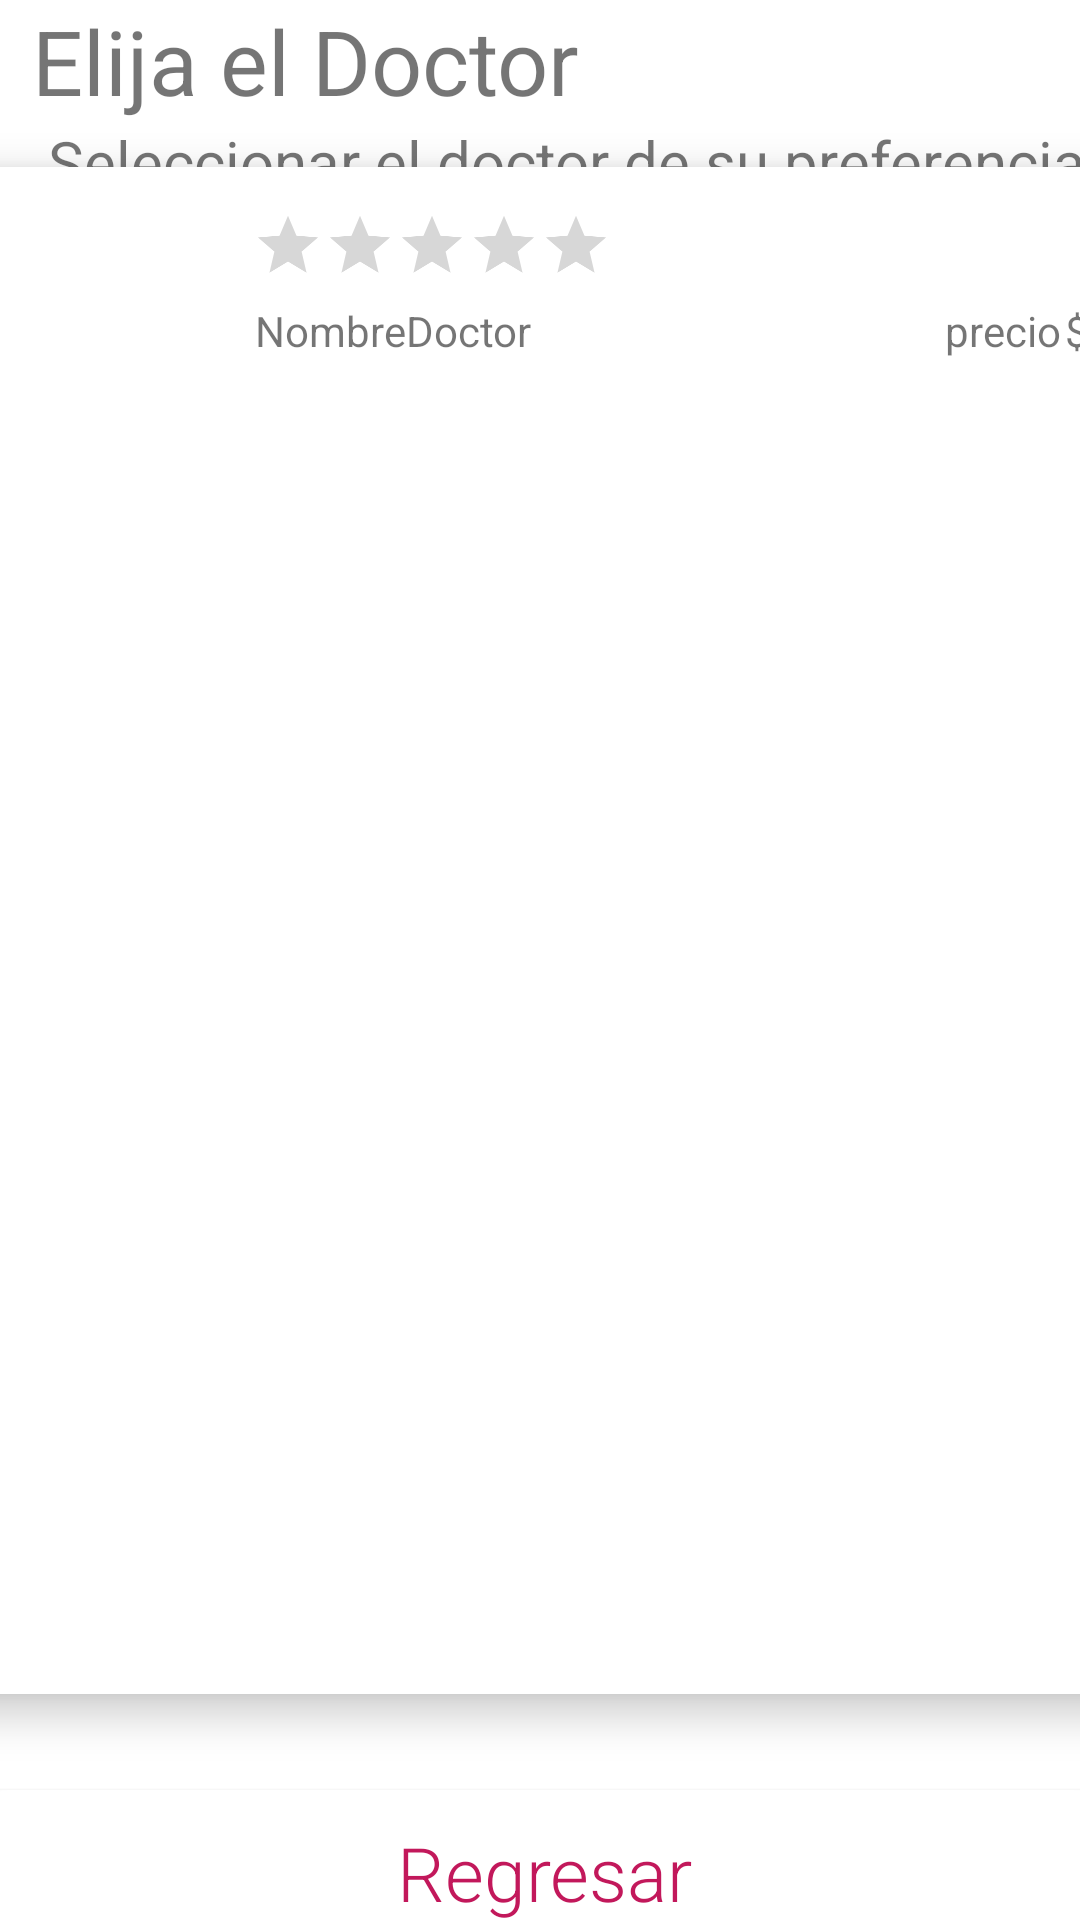

Produce the Android XML layout that renders to this screen, including the resource entries it uses.
<!-- AndroidManifest.xml: application theme AppTheme -->
<!-- res/layout/activity_lista_medicos.xml -->
<?xml version="1.0" encoding="utf-8"?>
<androidx.constraintlayout.widget.ConstraintLayout xmlns:android="http://schemas.android.com/apk/res/android"
    xmlns:app="http://schemas.android.com/apk/res-auto"
    xmlns:tools="http://schemas.android.com/tools"
    android:layout_width="match_parent"
    android:layout_height="match_parent"
    tools:context=".ListaMedicosActivity"
    >

    <Button
        android:id="@+id/btnSiguiente2"
        android:layout_width="380dp"
        android:layout_height="55dp"
        android:background="@drawable/boton_interaccion"
        android:fontFamily="sans-serif-light"
        android:text="Regresar"
        android:textAppearance="@style/TextAppearance.AppCompat.Display4"
        android:textColor="#C2185B"
        android:textSize="25sp"
        app:backgroundTint="@color/white"
        app:layout_constraintBottom_toBottomOf="parent"
        app:layout_constraintEnd_toEndOf="parent"
        app:layout_constraintStart_toStartOf="parent"
        app:layout_constraintTop_toBottomOf="@+id/cardView54" />

    <androidx.cardview.widget.CardView
        android:id="@+id/cardView54"
        android:layout_width="413dp"
        android:layout_height="509dp"
        android:layout_marginStart="16dp"
        android:layout_marginLeft="16dp"
        android:layout_marginEnd="14dp"
        android:layout_marginRight="14dp"
        android:layout_marginBottom="32dp"
        app:cardCornerRadius="10dp"
        app:cardElevation="8dp"
        app:layout_constraintBottom_toTopOf="@+id/btnSiguiente2"
        app:layout_constraintEnd_toEndOf="parent"
        app:layout_constraintStart_toStartOf="parent"
        app:layout_constraintTop_toBottomOf="@+id/textView34">

        <ScrollView
            android:layout_width="match_parent"
            android:layout_height="match_parent">

            <LinearLayout
                android:layout_width="match_parent"
                android:layout_height="wrap_content"
                android:orientation="vertical">

                <androidx.cardview.widget.CardView
                    android:id="@+id/carDoctor"
                    android:layout_width="match_parent"
                    android:layout_height="65dp"
                    android:background="@drawable/boton"
                    app:cardElevation="10sp">

                    <ImageView
                        android:id="@+id/imageView11"
                        android:layout_width="109dp"
                        android:layout_height="match_parent"
                        app:srcCompat="@drawable/doctor"
                        tools:ignore="VectorDrawableCompat" />

                    <RatingBar
                        android:id="@+id/ratingBar"
                        android:layout_width="wrap_content"
                        android:layout_height="wrap_content"
                        android:scaleX="0.5"
                        android:scaleY="0.5"
                        android:translationX="49sp" />

                    <TextView
                        android:id="@+id/textView43"
                        android:layout_width="wrap_content"
                        android:layout_height="wrap_content"
                        android:text="NombreDoctor"
                        android:translationX="110sp"
                        android:translationY="45sp" />

                    <TextView
                        android:id="@+id/textView51"
                        android:layout_width="wrap_content"
                        android:layout_height="wrap_content"
                        android:text="precio"
                        android:translationX="340sp"
                        android:translationY="45sp" />

                    <TextView
                        android:id="@+id/textView59"
                        android:layout_width="wrap_content"
                        android:layout_height="wrap_content"
                        android:text="$"
                        android:translationX="380sp"
                        android:translationY="45sp" />
                </androidx.cardview.widget.CardView>

            </LinearLayout>
        </ScrollView>
    </androidx.cardview.widget.CardView>

    <TextView
        android:id="@+id/textView69"
        android:layout_width="wrap_content"
        android:layout_height="wrap_content"
        android:layout_marginEnd="32dp"
        android:layout_marginRight="32dp"
        android:text="Elija el Doctor"
        android:textSize="30sp"
        app:layout_constraintEnd_toEndOf="parent"
        app:layout_constraintHorizontal_bias="0.073"
        app:layout_constraintStart_toStartOf="parent"
        app:layout_constraintTop_toTopOf="parent" />

    <TextView
        android:id="@+id/textView34"
        android:layout_width="wrap_content"
        android:layout_height="wrap_content"
        android:layout_marginStart="16dp"
        android:layout_marginLeft="16dp"
        android:layout_marginEnd="60dp"
        android:layout_marginRight="60dp"
        android:text="Seleccionar el doctor de su preferencia: "
        android:textSize="20sp"
        app:layout_constraintEnd_toEndOf="parent"
        app:layout_constraintHorizontal_bias="0.0"
        app:layout_constraintStart_toStartOf="parent"
        app:layout_constraintTop_toBottomOf="@+id/textView69" />

</androidx.constraintlayout.widget.ConstraintLayout>
<!-- resources referenced by this layout -->
<resources>
  <color name="white">#FFFFFFFF</color>
  <!-- drawable boton (drawable) -->
  <?xml version="1.0" encoding="utf-8"?>
  <shape xmlns:android="http://schemas.android.com/apk/res/android" >
      <stroke android:width="2dp" android:color="#33ffffff" />
      <corners android:radius="4dp" />
  
  
  </shape>
  <!-- drawable boton_interaccion (drawable-v24) -->
  <?xml version="1.0" encoding="utf-8"?>
  <shape xmlns:android="http://schemas.android.com/apk/res/android" android:shape="rectangle">
      <solid android:color="#ffffff"/>
  
      <stroke android:width="3dp"
          android:color="#959393"/>
  
      <padding android:left="5dp"
          android:top="3dp"
          android:right="3dp"
          android:bottom="3dp"/>
  
      <corners android:radius="35px"/>
  </shape>
  <style name="AppTheme" parent="Theme.AppCompat.Light.DarkActionBar">
          
          <item name="colorPrimary">@color/colorPrimary</item>
          <item name="colorPrimaryDark">@color/colorPrimaryDark</item>
          <item name="colorAccent">@color/colorAccent</item>
          <item name="android:statusBarColor">@color/white</item>
  
      </style>
  <color name="colorPrimary">#6200EE</color>
  <color name="colorPrimaryDark">#3700B3</color>
  <color name="colorAccent">#03DAC5</color>
</resources>
